pico-8 play session: no input (idle), after a click and taps of 🅾, ❎, 🅾+❎, 🅾 in the second before t = 0

[t = 1 s] idle ~1s (no d-pad/buttons)
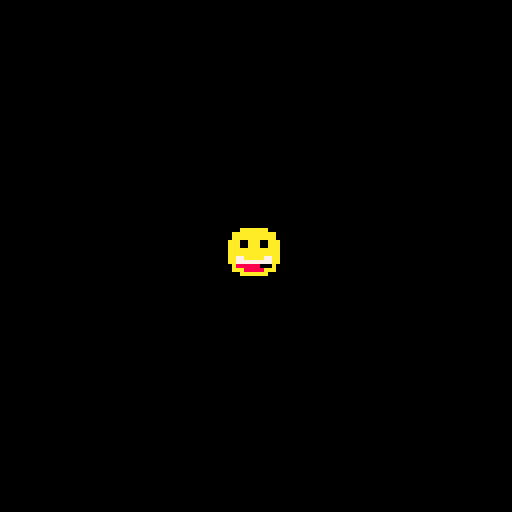

pico-8 cartridge
version 43
__lua__
function _init()

end

function _update()

end

function _draw()

  cls()
  --pset(64,64,10)
  spr(1,60-4,60-4)
  spr(2,68-4,60-4)
  spr(17,60-4,68-4)
  spr(18,68-4,68-4)
  
end
__gfx__
00000000000000000000000000000000000000000000000000000000000000000000000000000000000000000000000000000000000000000000000000000000
000000000000aaaaaaa0000000000000000000000000000000000000000000000000000000000000000000000000000000000000000000000000000000000000
0070070000aaaaaaaaaaa00000000000000000000000000000000000000000000000000000000000000000000000000000000000000000000000000000000000
0007700000aaaaaaaaaaa00000000000000000000000000000000000000000000000000000000000000000000000000000000000000000000000000000000000
000770000aaa00aaa00aaa0000000000000000000000000000000000000000000000000000000000000000000000000000000000000000000000000000000000
007007000aaa00aaa00aaa0000000000000000000000000000000000000000000000000000000000000000000000000000000000000000000000000000000000
000000000aaaaaaaaaaaaa0000000000000000000000000000000000000000000000000000000000000000000000000000000000000000000000000000000000
000000000aaaaaaaaaaaaa0000000000000000000000000000000000000000000000000000000000000000000000000000000000000000000000000000000000
000000000aa77aaaaa77aa0000000000000000000000000000000000000000000000000000000000000000000000000000000000000000000000000000000000
000000000aa777777777aa0000000000000000000000000000000000000000000000000000000000000000000000000000000000000000000000000000000000
0000000000a888888000a00000000000000000000000000000000000000000000000000000000000000000000000000000000000000000000000000000000000
0000000000aaa88888aaa00000000000000000000000000000000000000000000000000000000000000000000000000000000000000000000000000000000000
000000000000aaaaaaa0000000000000000000000000000000000000000000000000000000000000000000000000000000000000000000000000000000000000
__map__
0000000000000000000000000000000000000000000000000000000000000000000000000000000000000000000000000000000000000000000000000000000000000000000000000000000000000000000000000000000000000000000000000000000000000000000000000000000000000000000000000000000000000000
0000000000000000000000000000000000000000000000000000000000000000000000000000000000000000000000000000000000000000000000000000000000000000000000000000000000000000000000000000000000000000000000000000000000000000000000000000000000000000000000000000000000000000
0000000000000000000000000000000000000000000000000000000000000000000000000000000000000000000000000000000000000000000000000000000000000000000000000000000000000000000000000000000000000000000000000000000000000000000000000000000000000000000000000000000000000000
0000000000000000000000010101010000000000000000000000000000000000000000000000000000000000000000000000000000000000000000000000000000000000000000000000000000000000000000000000000000000000000000000000000000000000000000000000000000000000000000000000000000000000
0000000000000000000101010000010101000000000000000000000000000000000000000000000000000000000000000000000000000000000000000000000000000000000000000000000000000000000000000000000000000000000000000000000000000000000000000000000000000000000000000000000000000000
0000000000000000010100000101000000000100000000000000000000000000000000000000000000000000000000000000000000000000000000000000000000000000000000000000000000000000000000000000000000000000000000000000000000000000000000000000000000000000000000000000000000000000
0000000000000001000001000000010101010100010000000000000000000000000000000000000000000000000000000000000000000000000000000000000000000000000000000000000000000000000000000000000000000000000000000000000000000000000000000000000000000000000000000000000000000000
0000000000000001000000010000000000000001010100000000000000000000000000000000000000000000000000000000000000000000000000000000000000000000000000000000000000000000000000000000000000000000000000000000000000000000000000000000000000000000000000000000000000000000
0000000000000001000000000101010101010001010100000000000000000000000000000000000000000000000000000000000000000000000000000000000000000000000000000000000000000000000000000000000000000000000000000000000000000000000000000000000000000000000000000000000000000000
0000000000000000010101000100000000000000000101000000000000000000000000000000000000000000000000000000000000000000000000000000000000000000000000000000000000000000000000000000000000000000000000000000000000000000000000000000000000000000000000000000000000000000
0000000000000000000000000001000100010000010100000000000000000000000000000000000000000000000000000000000000000000000000000000000000000000000000000000000000000000000000000000000000000000000000000000000000000000000000000000000000000000000000000000000000000000
